pico-8 play session: mixed d-pad (fixed 12-tick cycle), after a click and taps of 🅾, ❎, 🅾+❎, 🅾 in the second before t = 0

[t = 1 s] mixed d-pad (1.2s cycle ×~1): → ← ↑ ↓ + 🅾/❎ taps, ~1s
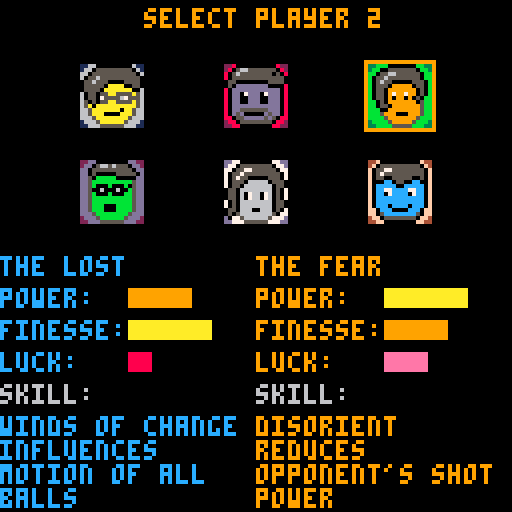
[t = 4 s] mixed d-pad (1.2s cycle ×~3): → ← ↑ ↓ + 🅾/❎ taps, ~4s
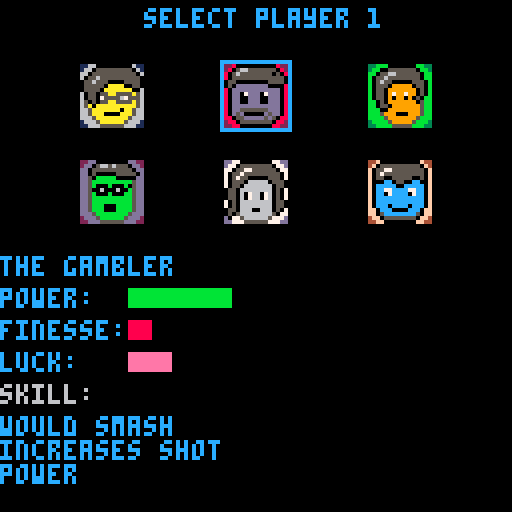
[t = 8 s] mixed d-pad (1.2s cycle ×~6): → ← ↑ ↓ + 🅾/❎ taps, ~8s
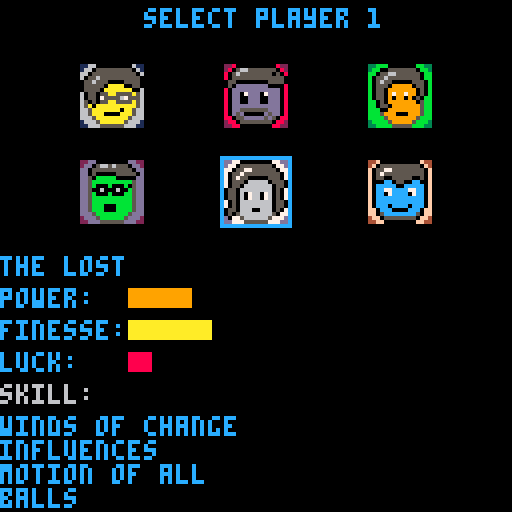

pico-8 cartridge
version 27
__lua__
-- mini pool
-- by shaylin chetty

function _init()
	init_title()
	scene=scenes.title
end

function _update60()
	if scene==scenes.title then
 	update_title()
 elseif scene==scenes.characters then
  update_characters()
 elseif scene==scenes.pool then
  update_pool()
 elseif scene==scenes.summary then
  update_summary()
 end
end

function _draw()
 cls()
 if scene==scenes.title then
 	draw_title()
 elseif scene==scenes.characters then
  draw_characters()
 elseif scene==scenes.pool then
  draw_pool()
 elseif scene==scenes.summary then
  draw_summary()
 end
end

scenes={
	title="title",
 characters="characters",
	pool="pool",
	summary="summary"
}
        
pool_states={
	start="start",
	turn="turn"
}

turn_states={
	enter="enter",
	aim="aim",
	power="power",
	wait="wait",
	exit="exit"
}

colour_names={
	black="black",
	white="white",
	orange="orange",
	blue="blue"
}

colours={
	black=0,
	white=7,
	orange=9,
	blue=1
}

highlights={
	black=6,
	white=7,
	orange=10,
	blue=12
}

friction_factor = -0.02

characters={
	{
		name="the architect",
		power=2,
		finesse=5,
		luck=1,
		skill="second wind\ngives cue ball \nsecondary\nmotion",
		track=53,
		sprite=1,
		power_sprite=64,
		win_msg="*pushes up glasses*\njust as i planned.",
		lose_msg="this is impossible!\nhow could this be?"
	},
	{
	 name="the gambler",
	 power=5,
	 finesse=1,
	 luck=2,
	 power_sprite=66,
	 skill="would smash\nincreases shot\npower",
	 track=13,
	 sprite=3,
	 win_msg="valiant effort, lad.",
		lose_msg="this is what happens when\nyou don't smash."
	},
	{
	 name="the fear",
	 power=4,
	 finesse=3,
	 luck=2,
	 power_sprite=68,
	 skill="disorient\nreduces\nopponent's shot\npower",
	 track=37,
	 sprite=5,
	 win_msg="what's the matter?\ndo you feel your life\nebbing away?",
		lose_msg="darkness claims us\nall eventually..."
	},
	{
	 name="the virtuous",
	 power=3,
	 finesse=3,
	 luck=3,
	 power_sprite=69,
	 skill="holy diver\nsinks the first\nball the cue\ntouches",
	 track=21,
	 sprite=7,
	 win_msg="looks like you were\nno match for the power\nof my holy diver.",
		lose_msg="what's becoming of me..."
	},
	{
	 name="the lost",
	 power=3,
	 finesse=4,
	 luck=1,
	 power_sprite=65,
	 skill="winds of change\ninfluences \nmotion of all\nballs",
	 track=45,
	 sprite=9,
	 win_msg="do you hear that?\nthat's the sound of\na new champion.",
		lose_msg="ridiculous.\ni demand a rematch!"
	},
	{
	 name="the trickster",
	 power=3,
	 finesse=2,
	 luck=5,
	 power_sprite=67,
	 skill="chaser\nblack ball\nintercepts\nopponent's shot",
	 track=29,
	 sprite=11,
	 win_msg="you thought you were\nfacing an ordinary\nopponent. but it was me!\nthe trickster!",
		lose_msg="look again!\nyou sunk the wrong ball!"
	}
}
-->8
function init_title()
	show_prompt=true
	prompt_time=time()
	create_light_scroll()
	music(0, 200)
end
 
function draw_title()
 draw_lights()
 
	spr(208,16,32,12,3)
	if show_prompt then
	 print("press ❎ to start",30,90, 7)
	end
end

function update_title()
  update_lights()
  
		if (btnp(5)) then 
		 scene=scenes.characters
		 sfx(62)
		 init_characters()
		end
		
		if time() - prompt_time > 0.75 then
			prompt_time=time()
			show_prompt = not show_prompt
		end
end

function create_light_scroll()
	lights={}
	
	for i=1,200 do
		create_light(rnd(128),rnd(128))
	end
end

function create_light(x,y)
	local ting=rnd()
	local colour=3
	
	if ting > 0.5 then
	 colour=4
	end
	
	add(lights, {
		x=x,
		y=y,
		colour=colour
	})
end

function update_lights()
	for light in all(lights) do
		light.y-=1
		if light.y<0 then
			light.y=130
			light.x=rnd(128)
		end
	end
end

function draw_lights()
	for light in all(lights) do
		line(light.x,light.y,
		     light.x,light.y-1,
		     light.colour)
	end
end
-->8
selection_states={
	player1="player1",
	player2="player2",
	confirm="confirm"
}

function init_characters()
 player1={
	 character=1,
	 ball_colour=nil,
	 balls_sunk=0,
	 won=false,
	 turns_left=1,
	 power=true
 }

 player2={
	 character=3,
	 ball_colour=nil,
	 balls_sunk=0,
	 won=false,
	 turns_left=1,
	 power=true
 }

 current_player=1
 selection_state=selection_states.player1
end

function draw_characters()
 if selection_state==selection_states.player1 then
		print("select player 1",36,2,12)
		draw_selection(player1, 12)
		draw_player1_info()
	elseif selection_state==selection_states.player2 then
	 print("select player 2",36,2,9)
		draw_selection(player2, 9)
		draw_player1_info()
		draw_player2_info()
	else
		print("press ❎ to start",32,2,7)
	 draw_player1_info()
		draw_player2_info()
	end	
 
 draw_portraits()
end

function update_characters()
 if selection_state==selection_states.player1 then
		if btnp(5) then 
			selection_state=selection_states.player2
			sfx(62)
		end
		move_character_selection(player1)
	elseif selection_state==selection_states.player2 then
	 if btnp(5) then 
	  selection_state=selection_states.confirm
			sfx(62)
		end
		if btnp(4) then 
			selection_state=selection_states.player1
			sfx(62)
		end
		move_character_selection(player2)
	else
		if btnp(5) then
			init_pool()
		 sfx(62)
		end
		if btnp(4) then 
			selection_state=selection_states.player2
			sfx(63)
		end
	end	
end

function move_character_selection(player)
 if btnp(0) then
 	if player.character==1 then return end
		player.character-=1
		selection_move_sound()
	elseif btnp(1) then
	 if player.character==6 then return end
	 player.character+=1
	 selection_move_sound()
	elseif btnp(2) then
	 if player.character<=3 then return end
		player.character-=3
		selection_move_sound()
	elseif btnp(3) then
	if player.character>=4 then return end
		player.character+=3
		selection_move_sound()
	end
end

function selection_move_sound()
 if selection_state!=selection_states.confirm then
		sfx(28)
	end
end

function draw_portraits()
	spr(1,20,16,2,2)
	spr(3,56,16,2,2)
	spr(5,92,16,2,2)
	spr(7,20,40,2,2)
	spr(9,56,40,2,2)
	spr(11,92,40,2,2)
end

function draw_selection(player, col)
	if player.character == 1 then
	 draw_selection_rect(20,16,col)
	elseif player.character == 2 then
	 draw_selection_rect(56,16,col)
	elseif player.character == 3 then
	 draw_selection_rect(92,16,col)
	elseif player.character == 4 then
	 draw_selection_rect(20,40,col)
	elseif player.character == 5 then
	 draw_selection_rect(56,40,col)
	elseif player.character == 6 then
	 draw_selection_rect(92,40,col)
	end
end

function draw_selection_rect(x,y,col)
 	rect(x-1,y-1,x+16,y+16,col)
end

function draw_player1_info()
	print(characters[player1.character].name,
	      0,64,12)
	print("power:", 0,72,12)
	draw_stat_rect(32,72,
	               characters[player1.character].power)
	print("finesse:", 0,80, 12)
	draw_stat_rect(32,80,
	               characters[player1.character].finesse)
	print("luck:", 0,88, 12)
	draw_stat_rect(32,88,
	               characters[player1.character].luck)
	
	print("skill:",0,96,6)
	print(characters[player1.character].skill, 0,104, 12)
end

function draw_player2_info()
 print(characters[player2.character].name,
	      64,64,9)
	print("power:", 64,72,9)
	draw_stat_rect(96,72,
	               characters[player2.character].power)
	print("finesse:", 64,80, 9)
	draw_stat_rect(96,80,
	               characters[player2.character].finesse)
	print("luck:", 64,88, 9)
	draw_stat_rect(96,88,
	               characters[player2.character].luck)
	
	print("skill:",64,96,6)
	print(characters[player2.character].skill, 64,104, 9)

end

function draw_stat_rect(x,y,width)
	if width==1 then
		rectfill(x,y,x+width*5,y+4,8) 
	elseif width==2 then
	 rectfill(x,y,x+width*5,y+4,14)
	elseif width==3 then
	 rectfill(x,y,x+width*5,y+4,9)
	elseif width==4 then
	 rectfill(x,y,x+width*5,y+4,10)
	elseif width==5 then
	 rectfill(x,y,x+width*5,y+4,11)
	end
end
-->8
function draw_summary()
	draw_player1()
	draw_player2()
end

function draw_player1()
 local c1=characters[player1.character]
 spr(c1.sprite,16,16,2,2)
 
 local msg="loser"
 local text=c1.lose_msg
 if player1.won then
 	msg="winner"
 	text=c1.win_msg
 end
 
 print(msg,38,16,7)
 print(text,16,36,6)
 
 if player1.balls_sunk > 0 then
	 for i=1,player1.balls_sunk do
	  circ(32 + i*8, 27, 3, get_player_line_colour(player1))
	 end
 end
end

function draw_player2()
 local c2=characters[player2.character]
 spr(c2.sprite,16,80,2,2)
 
 local msg="loser"
 local text=c2.lose_msg
 if player2.won then
 	msg="winner"
 	text=c2.win_msg
 end
 
 print(msg,38,80,7)
 print(text,16,100,6)
 
 if player2.balls_sunk > 0 then
	 for i=1,player2.balls_sunk do
	  circ(32 + i*8, 91, 3, get_player_line_colour(player2))
	 end
 end
end

function update_summary()
 if btnp(5) then
 	 init_title()
 		scene=scenes.title
 end
end
-->8
--pool flow

function init_pool()
	balls={}
	sunk_balls={}
	turn_sunk_balls={}
	current_track=0
	
	create_ball(64,96,4,2,colour_names.white)
	
	create_ball(64,40,4,2,colour_names.black)
	
	white_ball=balls[1]
	black_ball=balls[2]
	
	create_ball(64,24,4,2,colour_names.orange)
	create_ball(60,32,4,2,colour_names.blue)
	create_ball(68,32,4,2,colour_names.blue)
	create_ball(56,40,4,2,colour_names.orange)
	create_ball(72,40,4,2,colour_names.blue)
	create_ball(60,48,4,2,colour_names.orange)
	create_ball(68,48,4,2,colour_names.orange)
	create_ball(64,56,4,2,colour_names.blue)
	
	fade_out_time=time()
	fade_int_time=time()
	
	switching=false
	
	scene=scenes.pool
	
	modal_start_time=time()
 modal_message="start"
	
	power_active=false
	
	chaser=false
	would_smash=false
	second_wind=false
	disorient=false
	winds_of_change=false
	holy_diver=false
	
	pool_state=pool_states.start	
	current_player=1
end

function update_pool()
	update_balls()
	update_particles()

	if pool_state==pool_states.start then
		update_start()	
	elseif pool_state==pool_states.turn then
	 update_turn()
	end
end

function update_start()
	local elapsed = time() - modal_start_time
	if elapsed > 1.3 then
	 current_player=1
  pool_state=pool_states.turn
	 turn_state=turn_states.enter
	end
end

function draw_pool()
 map(0,0,0,0,128,128)
 draw_balls()
 draw_player_panels()
 
 if pool_state==pool_states.start then
	
	elseif pool_state==pool_states.turn then
	 draw_turn() 
	
	end
	
	draw_particles()
	
	draw_modal(modal_start_time)
end

function draw_modal(start_time)
	local elapsed = time() - start_time
	
	if elapsed < 0.5 then
		rectfill(0, 50, elapsed*256, 70, 0)
		rectfill((0.5-elapsed)*256, 55, 128, 65, 5)
	elseif elapsed < 1.3 then
		rectfill(0, 50, 128, 70, 0)
		rectfill(0, 55, 128, 65, 5)
		print(modal_message, 64-#modal_message*2, 58, 7)
	else
	
	end
end

function draw_player_panels()
 rectfill(1,0,126,7,get_player_colour(player1))
 line(1,7,126,7,get_player_line_colour(player1))
 print("p1-", 2, 1, 7);
 print(characters[player1.character].name, 14, 1, 7)
 
 if player1.power then
 spr(characters[player1.character].power_sprite,
  118, 1, 1, 1);
	end

 if player1.balls_sunk > 0 then
	 for i=1,player1.balls_sunk do
	  circ(110 - i*8, 3, 2, get_player_line_colour(player1))
	 end
 end
 
 rectfill(1,120,126,127,get_player_colour(player2))
 line(1,120,126,120,get_player_line_colour(player2))
 print("p2-", 2, 122, 7);
 print(characters[player2.character].name, 14, 122, 7)
	
	if player2.power then
  spr(characters[player2.character].power_sprite,
  118, 122, 1, 1);	
	end

	if player2.balls_sunk > 0 then
	 for i=1,player2.balls_sunk do
	  circ(110 - i*8, 124, 2, get_player_line_colour(player2))
	 end
	end
end

function get_player_colour(player)
	if player.ball_colour==nil then
		return 5
	elseif player.ball_colour==colour_names.orange then
		return 9
	elseif player.ball_colour==colour_names.blue then
		return 1
	end
end

function get_player_line_colour(player)
 if player.ball_colour==nil then
		return 6
	elseif player.ball_colour==colour_names.orange then
		return 10
	elseif player.ball_colour==colour_names.blue then
		return 12
	end
end
-->8
--turn flow

function get_current_player()
 if current_player==1 then
		return player1
	elseif current_player==2 then
		return player2
	end
end

function get_other_player()
 if current_player==1 then
		return player2
	elseif current_player==2 then
		return player1
	end
end

function toggle_current_player()
	if current_player==1 then
		current_player=2
	elseif current_player==2 then
		current_player=1
	end 
end

function get_current_character() 	
	return characters[get_current_player().character]
end

function update_turn()
 if turn_state==turn_states.enter then
  update_enter()
	elseif turn_state==turn_states.aim then
	 update_aim()
	elseif turn_state==turn_states.power then
	 update_power()
	elseif turn_state==turn_states.wait then
	 update_wait()
	elseif turn_state==turn_states.exit then
	 update_exit()
	end
	
	local char=get_current_character()
	
	if switching then
	 if time()-fade_out_time > 0.75 then
	  music(current_track, 700)
	  switching=false
	 end
	else
	 if current_track!=char.track then
		 switching=true
		 music(-1, 700)
		 current_track=char.track
		 fade_out_time=time()
	 end
	end
end

function update_aim()
	if aim_angle > 1.0 then
		aim_angle=0
	elseif aim_angle < 0.0 then
		aim_angle=1.0
	end
	
	if btn(0) then
		aim_angle+=0.005
	end
	
	if btn(1) then
		aim_angle-=0.005
	end
	
	local p=get_current_player()
	
	if btnp(4) and btnp(5) and p.power then
	 p.power=false
	 local y_pos=2 + (current_player-1)*116 
	 create_particle_bloom(120, y_pos, colour_names.white)
  activate_character_power()
	elseif btnp(5) then
		turn_state=turn_states.power
	end
end

function activate_character_power()
local c=get_current_character()
	sfx(62)
	set_by_player=current_player
	if c.name=="the architect" then
	 second_wind=true 
	 printh("activating second wind")
	elseif c.name=="the gambler" then
	 would_smash=true
	elseif c.name=="the fear" then
	 disorient=true
	elseif c.name=="the virtuous" then
	 holy_diver=true
	elseif c.name=="the lost" then
	 winds_of_change=true
	elseif c.name=="the trickster" then
	 chaser=true
	end
end

function deactivate_character_power()
 printh("deactivate power")
 local c=get_current_character()
 //deactivates at end of turn
 second_wind=false
	would_smash=false
	holy_diver=false
	winds_of_change=false
	
	if current_player!=set_by_player then
	 disorient=false
	 chase=false
	end

end

function update_power()
	if power > 1.0 then
		power=1.0
	elseif power < 0.0 then
		power=0.0
	end
	
	if btn(0) then
		power-=0.01
	end
	
	if btn(1) then
		power+=0.01
	end

	if btnp(4) then
		turn_state=turn_states.aim
	end
	
	if btnp(5) then
		local shot_pow=power*get_current_character().power + 0.2
	
		if would_smash then
			shot_pow*=2
			would_smash=false
		end
		
		//todo: sheet - cant base it on name
		local c=get_current_character()
		if current_player!=set_by_player and disorient then
	  printh("disorient")
	  shot_pow*=0.2
	  disorient=false
	 end
	 
	 if current_player!=set_by_player and chaser then
	  printh("chaser")
	  chaser=false
	 	black_ball.vx=(white_ball.x - black_ball.x) * 0.1
	 	black_ball.vy=(white_ball.y - black_ball.y) * 0.1
	 end
	 
	 if winds_of_change then
	 	for ball in all(balls) do
	 		ball.vx=shot_pow*cos(aim_angle)*0.1
	 		ball.vy=shot_pow*sin(aim_angle)*0.1
	 	end
	 	winds_of_change=false
	 end
	
		white_ball.vx=shot_pow*cos(aim_angle)
		white_ball.vy=shot_pow*sin(aim_angle) 
		
		turn_time=time()
		turn_state=turn_states.wait
	end
end

function update_wait()
	if time()-turn_time < 3.0 then
	 if second_wind then
	 	if btnp(0) then
	 		white_ball.vx=-power*2
	 		white_ball.vy=0
	 		second_wind=false
	 	elseif btnp(2) then
	 	 white_ball.vx=0
	 		white_ball.vy=-power*2
	 		second_wind=false
	 	elseif btnp(1) then
	 	 white_ball.vx=power*2
	 		white_ball.vy=0
	 		second_wind=false
	 	elseif btnp(3) then
	 	 white_ball.vx=0
	 		white_ball.vy=power*2
	 		second_wind=false
	 	end 
	 end
	 
	 if holy_diver then
	 	if first_collision!=nil then
	 		create_particle_bloom(first_collision.x, first_collision.y, first_collision.colourname)
	 		
	 		white_ball.vx=0
	 		white_ball.vy=0
	 		
	 		add(turn_sunk_balls, first_collision)
	 		del(balls, first_collision)
	 		turn_time-=2.0
	 		holy_diver=false
	 	end
	 end
	 
	 return
	end

	for ball in all(balls) do
		if ball.vx > 0 then
			return
		end
		if ball.vy > 0 then
			return
		end
	end
	
	turn_state=turn_states.exit
end

function update_enter()
		modal_start_time=time()
  modal_message=get_current_character().name
  
  if white_was_sunk() then
	 	white_ball.x=64
	 	white_ball.y=96
	 	add(balls, white_ball)
	 	del(turn_sunk_balls, white_ball)
  end
  
  for ball in all(turn_sunk_balls) do
	 	add(sunk_balls, ball)
	 	
	 	if ball.colourname==get_current_player().ball_colour then
    local p=get_current_player()
	 	 p.balls_sunk+=1
	 	else
	 	 local p=get_other_player()
	 	 p.balls_sunk+=1
	 	end
	 	
	 	del(turn_sunk_balls, ball)
  end
  
  printh("enter")
  first_collision=nil
  turn_state=turn_states.aim
		aim_angle=0.25
		power=0.5
end

function update_exit()
 if game_was_won() then
  get_current_player().won=true
  printh("game was won")
  music(0, 1000)
  scene=scenes.summary
  return
 elseif game_was_lost() then
  get_other_player().won=true
  printh("game was lost")
  scene=scenes.summary
  music(0, 1000)
  return
 else
 
 end
 
 deactivate_character_power()
 
 set_next_player()
 
	allocate_colours()
	
	turn_state=turn_states.enter
	pool_state=pool_states.turn
end

function allocate_colours()
	if player1.ball_colour!=nil then
		return
	end

	for ball in all(turn_sunk_balls) do
 	if ball.colourname==colour_names.blue then
 	 printh("player is blue")
 	 local curr_p = get_current_player()
 	 local other_p = get_other_player()
 	 curr_p.ball_colour=colour_names.blue
 	 other_p.ball_colour=colour_names.orange
 	 return
 	elseif ball.colourname==colour_names.orange then
   printh("player is orange")
 	 local curr_p = get_current_player()
 	 local other_p = get_other_player()
 	 curr_p.ball_colour=colour_names.orange
 	 other_p.ball_colour=colour_names.blue
 	 return
 	end	
 end
end

function set_next_player() 
	if white_was_sunk() then
	 other_player_gets_two_turns()
	elseif was_invalid_collision() then
	 other_player_gets_two_turns()
	elseif sunk_opponents_ball() then
		other_player_gets_two_turns()
	elseif sunk_valid_ball() then
		player_gets_one_more_turn()
	elseif had_two_turns() then
	 player_gets_one_more_turn()
	else
		other_player_gets_one_turn()
	end
end

function had_two_turns()
	if get_current_player().turns_left==2 then
				printh("had two turns")
		return true
	end
		return false
end

function sunk_valid_ball()
 for ball in all(turn_sunk_balls) do
 	if ball.colourname==get_current_player().ball_colour or get_current_player().ball_colour==nil  then
 		printh("sunk valid ball")
 		return true
 	end
 end
 return false
end

function sunk_opponents_ball()
	for ball in all(turn_sunk_balls) do
 	if ball.colourname==get_other_player().ball_colour then
 		printh("sunk opponents ball")
 		return true
 	end
 end
 return false
end

function was_invalid_collision()
	if get_current_player().ball_colour==nil then
		return false
	elseif first_collision==nil then
		printh("no ball hit")
		return true
	elseif first_collision.colourname!=get_current_player().ball_colour and get_current_player().balls_sunk<4 then
		printh("hit wrong ball")
		printh("first_collision")
		printh(first_collision.colourname)
		printh("plauyer colour")
		printh(get_current_player().ball_colour)
		return true
	end
	
	return false
end

function other_player_gets_two_turns()
 printh("other player gets 2")
 get_other_player().turns_left=2
	get_current_player().turns_left=1
	toggle_current_player()
end

function other_player_gets_one_turn()
 printh("other player gets 1")
 get_other_player().turns_left=1
	get_current_player().turns_left=1
	toggle_current_player()
end

function player_gets_one_more_turn()
 printh("player gets 1 more")
 get_other_player().turns_left=1
	get_current_player().turns_left=1
end

function game_was_won()
 local curr_player=get_current_player()
 if curr_player.balls_sunk==4 and black_was_sunk() and #turn_sunk_balls==1 then
 	return true
 end
 return false
end

function game_was_lost()
 local curr_player=get_current_player()
 if curr_player.balls_sunk<4 and black_was_sunk() then
 	return true
 elseif white_was_sunk() and black_was_sunk() then
 	return true
 end
 return false
end

function black_was_sunk()
 for ball in all(turn_sunk_balls) do
 	if ball.colourname==colour_names.black then
 		return true
 	end
 end
 return false
end

function white_was_sunk()
 for ball in all(turn_sunk_balls) do
 	if ball.colourname==colour_names.white then
 		return true
 	end
 end
 return false
end

function draw_turn()
 if turn_state==turn_states.enter then
	 draw_enter()
	elseif turn_state==turn_states.aim then
	 draw_aim()
	elseif turn_state==turn_states.power then
	 draw_aim()
	 draw_power()
	elseif turn_state==turn_states.wait then
	 draw_wait()
	elseif turn_state==turn_states.exit then
	 draw_exit()
	end
end

function draw_enter()
 
end

function draw_aim()
	local character=get_current_character()
	
	local radius=character.finesse * 6 - 2

 local start_x = white_ball.x
 local start_y = white_ball.y
 local end_x = start_x + (radius * cos(aim_angle))
 local end_y = start_y + (radius * sin(aim_angle))

	local col=get_player_line_colour(get_current_player()) 

	line(start_x, start_y, end_x, end_y, col)
end

function draw_power()
 local character=get_current_character()
	local max_pow=character.power
	
	if max_pow==1 then
	 spr(62,55,80,2,1)
	 rectfill(57+power*13,81,70,86,5)
	elseif max_pow==2 then
	 spr(59,51,80,3,1)
	 rectfill(53+power*21,81,74,86,5)
	elseif max_pow==3 then
	 spr(44,47,80,4,1)
	 rectfill(49+power*29,81,78,86,5)
	elseif max_pow==4 then
	 spr(54,43,80,5,1)
	 rectfill(45+power*37,81,82,86,5)
	elseif max_pow==5 then
	 spr(38,39,80,6,1) 
	 rectfill(41+power*45,81,86,86,5)
	end
	
end

function draw_wait()

end

function draw_exit()

end
-->8
--pool simulation

collidingpairs = {}

function create_ball(x, y, radius, mass, colourname)
 add(balls, {
  id=#balls,
  radius=radius,
  x=x,
  y=y,
  vx=0.0,
  vy=0.0,
  ax=0.0,
  ay=0.0,
  mass=mass,
  colourname=colourname,
  sunk=false
  })
end

function docirclesoverlap(ball1,ball2)
 return abs((ball1.x - ball2.x)*(ball1.x - ball2.x) + 
        (ball1.y - ball2.y)*(ball1.y - ball2.y))
        <= ((ball1.radius + ball2.radius) * (ball1.radius + ball2.radius))  
end

function ispointincircle(ball, x, y)
 return abs((ball.x - x)*(ball.x - x) + (ball.y - y)*(ball.y - y) ) < (ball.radius*ball.radius)
end
    
function update_balls()
 collidingpairs = {}

 for ball in all(balls) do
  
  handle_motion(ball)

  handle_cush_bounce(ball)

  if (abs(ball.vx *ball.vx + ball.vy*ball.vy) < 0.0001) then
      ball.vx = 0
      ball.vy = 0 
  end

	 determine_collisions(ball)
 end

 handle_collisions()
end

function handle_motion(ball)
 ball.ax = ball.vx * friction_factor
 ball.ay = ball.vy * friction_factor

 ball.vx = ball.vx + ball.ax
 ball.vy = ball.vy + ball.ay

 ball.x = ball.x + ball.vx
 ball.y = ball.y + ball.vy
end

function handle_cush_bounce(ball)
 if ball.x > 116 then
  	ball.x = 116
   ball.vx *= get_cush_factor(ball.vx)
 elseif ball.x < 11 then
   ball.x = 11
   ball.vx *= get_cush_factor(ball.vx)
 end

 if ball.y > 108 then
   ball.y = 108
   ball.vy *= get_cush_factor(ball.vy)
 elseif ball.y < 20 then
   ball.y = 20
   ball.vy *= get_cush_factor(ball.vy)
 end
end

function get_cush_factor(v)
 local c=get_current_character()
	local luck_factor=c.luck/-3.8

	//return abs(v/(abs(v)+1))*-1
	return abs(v/(abs(v)+1))*luck_factor
end

function determine_collisions(ball)
for ball_t in all(balls) do
   if ball.id != ball_t.id then
    if docirclesoverlap(ball,ball_t) then
     
     if ball.vx==0 and ball.vy==0 and ball_t.vx==0 and ball_t.vy ==0 then
     	return
    	end
    	
    	if first_collision==nil then
    	 if ball.colourname==colour_names.white then
    	  first_collision=ball_t
    	 elseif ball_t.colourname==colour_names.white then
    	  first_collision=ball
    	 end
    	end
        
	    add(collidingpairs, { ball, ball_t })
					
	    --distance between ball centers
	    local dist = sqrt( (ball.x - ball_t.x)*(ball.x - ball_t.x) + (ball.y - ball_t.y)*(ball.y - ball_t.y) )
	
	    local overlap = (dist - (ball.radius+ball_t.radius)) / 2
	    
	    --displace the current ball
	    ball.x -= overlap * ((ball.x - ball_t.x) / dist)
	    ball.y -= overlap * ((ball.y - ball_t.y) / dist)
	    
	    --displace the target ball
	    ball_t.x += overlap * ((ball.x - ball_t.x) / dist)
	    ball_t.y += overlap * ((ball.y - ball_t.y) / dist)
    end
   end
	 end
end

function handle_collisions()
 for pair in all(collidingpairs) do
  local b1 = pair[1]
  local b2 = pair[2]

  local dist = sqrt( (b1.x - b2.x)*(b1.x - b2.x) + (b1.y - b2.y)*(b1.y - b2.y) )

  --normal vector
  local nx = (b2.x - b1.x) / dist
  local ny = (b2.y - b1.y) / dist

  --tangent vector
  local tx = -ny
  local ty = nx

  -- dot product tangent
  local dpT1 = b1.vx * tx + b1.vy * ty
  local dpT2 = b2.vx * tx + b2.vy * ty

  -- dot product normal
  local dpN1 = b1.vx * nx + b1.vy * ny
  local dpN2 = b2.vx * nx + b2.vy * ny

  local m1 = ( dpN1 * (b1.mass - b2.mass ) + 2.0 * b2.mass * dpN2 ) / ( b1.mass + b2.mass)
  local m2 = ( dpN2 * (b2.mass - b1.mass ) + 2.0 * b1.mass * dpN1 ) / ( b2.mass + b1.mass)
  
  //todo: make the random modifier luck based
  b1.vx = tx * dpT1 + nx * m1
  b1.vy = ty * dpT1 + ny * m1
  b2.vx = tx * dpT2 + nx * m2
  b2.vy = ty * dpT2 + ny * m2
 end
end

function draw_balls()
 for ball in all(balls) do
 
	 if was_ball_sunk(ball) then
	  ball.vx=0
	  ball.vy=0
	  ball.ax=0
	  ball.ay=0
	  add(turn_sunk_balls, ball)
	  del(balls, ball)
	  create_particle_bloom(ball.x, ball.y, ball.colourname)
	 	screen_shake(1)
	 	sfx(62, 3)
	 end
	 
	 for pair in all(collidingpairs) do
	  local b1 = pair[1]
	  local b2 = pair[2]
   circ(b1.x,
	     b1.y,
					 4,6)
			circ(b2.x,
	     b2.y,
					 4,6)
  end
 
  draw_ball(ball)
 end
end

function was_ball_sunk(ball)
 if ball.x < 15 and ball.y < 21 then
 	return true
 elseif ball.x < 15 and ball.y > 106 then
  return true
 elseif ball.x > 113 and ball.y < 21 then
  return true
 elseif ball.x > 113 and ball.y > 106 then
 	return true
 else 
 	return false
 end
end

function draw_ball(ball)
	circ(ball.x,
	     ball.y,
					 4,0)
	     
	circfill(ball.x,
										ball.y,
										3, 
										colours[ball.colourname])
	     
	gx=ball.x - 80
	gx=gx/42.0
	
	gy=ball.y - 80
	gy=gy/42.0     
	     
	circfill(ball.x-gx,
										ball.y-gy,
										1,
										highlights[ball.colourname])
end
-->8
--pool effects

particles={}
shake_amount=0.0;

function create_particle(x,y,
																									speed,
                         colour)
	spawn_angle=rnd()
	random_speed=(rnd()+0.2) * speed
	
	add(particles,{
		x=x,
		y=y,
		vx=random_speed * cos(spawn_angle),
		vy=random_speed * sin(spawn_angle),
	 colour=colour,
	 ax=0.00,
	 ay=0.05,
	 creation_time=time()+rnd(0.1)
	})                      
end

function create_particle_bloom(x,y,colour)
 for i=1,30 do
 	create_particle(x,y,1,colour)
 end
end

function draw_particles()
	for particle in all(particles) do
	 line(particle.x,
	      particle.y,
	      particle.x+particle.vx*2,
	      particle.y+particle.vy*2,
	      get_particle_colour(particle))
	      
	 if time() - particle.creation_time > 0.2 then
			del(particles, particle)	
		end
	end
	
	draw_screen_shake()
end

function get_particle_colour(particle)
	particle_age = time() - particle.creation_time
	
	if particle.colour==colour_names.orange then
		return get_orange_shade(particle_age)
	elseif particle.colour==colour_names.blue then
		return get_blue_shade(particle_age)
	elseif particle.colour==colour_names.black then
		return get_black_shade(particle_age)
	else
	 return get_white_shade(particle_age)
	end
end

function get_orange_shade(age)
	if age < 0.06 then
		return 10
	elseif age < 0.12 then
		return 9
	else
		return 8
	end
end

function get_blue_shade(age)
 if age < 0.06 then
		return 7
	elseif age < 0.12 then
		return 12
	else
		return 1
	end
end

function get_black_shade(age)
 if age < 0.06 then
		return 6
	elseif age < 0.12 then
		return 5
	else
		return 0
	end
end

function get_white_shade(age)
 if age < 0.06 then
		return 7
	elseif age < 0.12 then
		return 6
	else
		return 6
	end
end

function update_particles()
	for particle in all(particles) do
		
		particle.vx += particle.ax
 	particle.vy += particle.ay

  particle.vx *= 0.95
 	particle.vy *= 0.95

 	particle.x += particle.vx
 	particle.y += particle.vy
	end
end

function screen_shake(intensity)
	shake_amount=intensity;
end

function draw_screen_shake()
	if shake_amount < 0.05 then 
	 camera(0,0)
		return
	end
	
	local offset_x=shake_amount-rnd(shake_amount*2);
	local offset_y=shake_amount-rnd(shake_amount*2);
	camera(offset_x,offset_y)
	shake_amount*=0.7;
end
__gfx__
000000001166000000000611228000000000082233bbb0000000bb3322dd00000000dd22dd770000000077dd44f0000000000f44000000000000000004444440
00000000166055555555506128056655555550823bb0055555550bb32dd0566565550dd2d77055555555077d4f055555555550f4000444444444444404444440
0070070066055555555555068056555555550508bb055665555550bbdd055555555550dd7705577555555077f05577555555550f004444444444444404444440
0007700060556555555555508055555555555550b0556555555550bbdd0500000555550d7055755555555507f05755555555550f044444000000444404444440
0007700005565550000555500550000000055550b05655000005550bdd50bbbbb00000dd7057550000055507f05500555550050f044440000505044404444440
007007000555550aaaa00550050dddddddd00008b05550999990550bdd5bbbbbbbbbb5dd7055506666605550f000cc05500cc00f044400005050504404444440
00000000055550aaaaaaa00680dddddddddddd08b05509999999050bdd5b000b000b05dd7055066666660550f0ccccc00ccccc0f044000050555550404444440
000000006055055aa5555a5680dd07ddd07ddd08b05509799799050bdd5006000600b5dd0550666666660507f0cc77cccc77cc0f044000505055550004444440
33333333605507555567555680dd00ddd00ddd08b0550909909050bbdd5b000b000bb5dd0550607660760507f0cc07cccc07cc0f044005055555550300000000
333333336505055aa5555a5680dd00ddd00ddd08bb050999999905bbdd5bbbbbbbbbb5dd0550607660760507f0cccccccccccc0f044050505555550344444444
3333333365a0aaaaaaaaaa5680dddddddddddd08bb055099999995bbdd5bbbbbbbbbb5dd7050666666660550f0cccccccccccc0f044005555555550344444444
33333333665aaaaaaa0aa56680dd5555555ddd08bbb00999999995bbdd5bbb000bbbb5dd7050666666660550f0ccc0cccc0ccc0f044050555555550344444444
33333333665aaa0000aaa56680d5d00000d5dd08bbb59990009995bbdd5bbb000bbbb5dd0550666006660507ff0ccc0000ccc0ff044405555555503344444444
333333336665aaaaaaaa566688055ddddd5d5088bbbb599999995bbbddd5bbbbbbbb5ddd0505666666665077ff05cccccccc50ff044440555555033344444444
3333333316665aaaaaa5666128805555555508823bbbb5999995bbb32ddd5bbbbbb5ddd2d07756666665777d4ff0555555550ff4044444000000333344444444
333333331166655555566611228800000000882233bbbb55555bbb3322ddd555555ddd22dd777555555777dd44ff00000000ff44044444403333333300000000
00000000000000000444444033333333333333330444444033555555555555555555555555555555555555555555553333555555555555555555555555555533
444444444444400004444400000033333333000000444440351111c1cccccc6c666666a6aaaaaa9a9999998988888853351111c1cccccc6c666666a6aaaaaa53
4444444444444400044440555555033333305555550444405111111cccccccc66666666aaaaaaaa999999998888888855111111cccccccc66666666aaaaaaaa5
444400000044444004440555555550333305555555504440511111c1cccccc6c666666a6aaaaaa9a9999998988888885511111c1cccccc6c666666a6aaaaaaa5
4440505000044440044050555555550330555555550504405111111cccccccc66666666aaaaaaaa999999998888888855111111cccccccc66666666aaaaaaaa5
440505050000444004400555555555033055555555500440511111c1cccccc6c666666a6aaaaaa9a9999998988888885511111c1cccccc6c666666a6aaaaaaa5
4055555050000440044050505555550330555555050504403511111cccccccc66666666aaaaaaaa999999998888888533511111cccccccc66666666aaaaaaa53
00555505050004400440050555555503305555555050044033555555555555555555555555555555555555555555553333555555555555555555555555555533
30555555505004400440005050555500005555050500044033555555555555555555555555555555555555333355555555555555555555333355555555555533
305555550505044004400005055555044055555050000440351111c1cccccc6c666666a6aaaaaa9a99999953351111c1cccccc6c666666533511111c1ccccc53
3055555555500440044400005050504444050505000044405111111cccccccc66666666aaaaaaaa9999999955111111cccccccc66666666551111111ccccccc5
305555555505044004444000050504444440505000044440511111c1cccccc6c666666a6aaaaaa9a99999995511111c1cccccc6c666666655111111c1cccccc5
3305555555504440044444000000444444440000004444405111111cccccccc66666666aaaaaaaa9999999955111111cccccccc66666666551111111ccccccc5
333055555504444000444444444444444444444444444400511111c1cccccc6c666666a6aaaaaa9a99999995511111c1cccccc6c666666655111111c1cccccc5
3333000000444440000444444444444444444444444440003511111cccccccc66666666aaaaaaaa9999999533511111cccccccc66666665335111111cccccc53
33333333044444400000000000000000000000000000000033555555555555555555555555555555555555333355555555555555555555333355555555555533
b000b000066600060000777006666660000880000000008000000000000000000000000000000000000000000000000000000000000000000000000000000000
0b000b00600066608887000765755756000880000008080000000000000000000000000000000000000000000000000000000000000000000000000000000000
00b000b0000000008887000765555556088888800080800000000000000000000000000000000000000000000000000000000000000000000000000000000000
0b000b00066600068887000765577556008888000800000000000000000000000000000000000000000000000000000000000000000000000000000000000000
b000b000600066600000777006666660000880000000000000000000000000000000000000000000000000000000000000000000000000000000000000000000
00000000000000000000000000000000000000000000000000000000000000000000000000000000000000000000000000000000000000000000000000000000
00000000000000000000000000000000000000000000000000000000000000000000000000000000000000000000000000000000000000000000000000000000
00000000000000000000000000000000000000000000000000000000000000000000000000000000000000000000000000000000000000000000000000000000
00000000000000000000000000000000000000000000000000000000000000000000000000000000000000000000000000000000000000000000000000000000
00000000000000000000000000000000000000000000000000000000000000000000000000000000000000000000000000000000000000000000000000000000
00000000000000000000000000000000000000000000000000000000000000000000000000000000000000000000000000000000000000000000000000000000
00000000000000000000000000000000000000000000000000000000000000000000000000000000000000000000000000000000000000000000000000000000
00000000000000000000000000000000000000000000000000000000000000000000000000000000000000000000000000000000000000000000000000000000
00000000000000000000000000000000000000000000000000000000000000000000000000000000000000000000000000000000000000000000000000000000
00000000000000000000000000000000000000000000000000000000000000000000000000000000000000000000000000000000000000000000000000000000
00000000000000000000000000000000000000000000000000000000000000000000000000000000000000000000000000000000000000000000000000000000
00000000000000000000000000000000000000000000000000000000000000000000000000000000000000000000000000000000000000000000000000000000
00000000000000000000000000000000000000000000000000000000000000000000000000000000000000000000000000000000000000000000000000000000
00000000000000000000000000000000000000000000000000000000000000000000000000000000000000000000000000000000000000000000000000000000
00000000000000000000000000000000000000000000000000000000000000000000000000000000000000000000000000000000000000000000000000000000
00000000000000000000000000000000000000000000000000000000000000000000000000000000000000000000000000000000000000000000000000000000
00000000000000000000000000000000000000000000000000000000000000000000000000000000000000000000000000000000000000000000000000000000
00000000000000000000000000000000000000000000000000000000000000000000000000000000000000000000000000000000000000000000000000000000
00000000000000000000000000000000000000000000000000000000000000000000000000000000000000000000000000000000000000000000000000000000
00000000000000000000000000000000000000000000000000000000000000000000000000000000000000000000000000000000000000000000000000000000
00000000000000000000000000000000000000000000000000000000000000000000000000000000000000000000000000000000000000000000000000000000
00000000000000000000000000000000000000000000000000000000000000000000000000000000000000000000000000000000000000000000000000000000
00000000000000000000000000000000000000000000000000000000000000000000000000000000000000000000000000000000000000000000000000000000
00000000000000000000000000000000000000000000000000000000000000000000000000000000000000000000000000000000000000000000000000000000
00000000000000000000000000000000000000000000000000000000000000000000000000000000000000000000000000000000000000000000000000000000
00000000000000000000000000000000000000000000000000000000000000000000000000000000000000000000000000000000000000000000000000000000
00000000000000000000000000000000000000000000000000000000000000000000000000000000000000000000000000000000000000000000000000000000
00000000000000000000000000000000000000000000000000000000000000000000000000000000000000000000000000000000000000000000000000000000
00000000000000000000000000000000000000000000000000000000000000000000000000000000000000000000000000000000000000000000000000000000
00000000000000000000000000000000000000000000000000000000000000000000000000000000000000000000000000000000000000000000000000000000
00000000000000000000000000000000000000000000000000000000000000000000000000000000000000000000000000000000000000000000000000000000
00000000000000000000000000000000000000000000000000000000000000000000000000000000000000000000000000000000000000000000000000000000
00000000000000000000000000000000000000000000000000000000000000000000000000000000000000000000000000000000000000000000000000000000
00000000000000000000000000000000000000000000000000000000000000000000000000000000000000000000000000000000000000000000000000000000
00000000000000000000000000000000000000000000000000000000000000000000000000000000000000000000000000000000000000000000000000000000
00000000000000000000000000000000000000000000000000000000000000000000000000000000000000000000000000000000000000000000000000000000
00000000000000000000000000000000000000000000000000000000000000000000000000000000000000000000000000000000000000000000000000000000
00000000000000000000000000000000000000000000000000000000000000000000000000000000000000000000000000000000000000000000000000000000
00000000000000000000000000000000000000000000000000000000000000000000000000000000000000000000000000000000000000000000000000000000
00000000000000000000000000000000000000000000000000000000000000000000000000000000000000000000000000000000000000000000000000000000
00000000000000000000000000000000000000000000000000000000000000000000000000000000000000000000000000000000000000000000000000000000
00000000000000000000000000000000000000000000000000000000000000000000000000000000000000000000000000000000000000000000000000000000
00000000000000000000000000000000000000000000000000000000000000000000000000000000000000000000000000000000000000000000000000000000
00000000000000000000000000000000000000000000000000000000000000000000000000000000000000000000000000000000000000000000000000000000
00000000000000000000000000000000000000000000000000000000000000000000000000000000000000000000000000000000000000000000000000000000
00000000000000000000000000000000000000000000000000000000000000000000000000000000000000000000000000000000000000000000000000000000
00000000000000000000000000000000000000000000000000000000000000000000000000000000000000000000000000000000000000000000000000000000
00000000000000000000000000000000000000000000000000000000000000000000000000000000000000000000000000000000000000000000000000000000
00000000000000000000000000000000000000000000000000000000000000000000000000000000000000000000000000000000000000000000000000000000
00000000000000000000000000000000000000000000000000000000000000000000000000000000000000000000000000000000000000000000000000000000
00000000000000000000000000000000000000000000000000000000000000000000000000000000000000000000000000000000000000000000000000000000
00000000000000000000000000000000000000000000000000000000000000000000000000000000000000000000000000000000000000000000000000000000
00000000000000000000000000000000000000000000000000000000000000000000000000000000000000000000000000000000000000000000000000000000
00000000000000000000000000000000000000000000000000000000000000000000000000000000000000000000000000000000000000000000000000000000
00000000000000000000000000000000000000000000000000000000000000000000000000000000000000000000000000000000000000000000000000000000
00000000000000000000000000000000000000000000000000000000000000000000000000000000000000000000000000000000000000000000000000000000
00000000000000000000000000000000000000000000000000000000000000000000000000000000000000000000000000000000000000000000000000000000
00000000000000000000000000000000000000000000000000000000000000000000000000000000000000000000000000000000000000000000000000000000
00000000000000000000000000000000000000000000000000000000000000000000000000000000000000000000000000000000000000000000000000000000
00000000000000000000000000000000000000000000000000000000000000000000000000000000000000000000000000000000000000000000000000000000
00000000000000000000000000000000000000000000000000000000000000000000000000000000000000000000000000000000000000000000000000000000
00000000000000000000000000000000000000000000000000000000000000000000000000000000000000000000000000000000000000000000000000000000
00000000000000000000000000000000000000000000000000000000000000000000000000000000000000000000000000000000000000000000000000000000
00000000000000000000000000000000000000000000000000000000000000000000000000000000000000000000000000000000000000000000000000000000
00000000000000000000000000000000000000000000000000000000000000000000000000000000000000000000000000000000000000000000000000000000
00000000000000000000000000000000000000000000000000000000000000000000000000000000000000000000000000000000000000000000000000000000
00000000000000000000000000000000000000000000000000000000000000000000000000000000000000000000000000000000000000000000000000000000
00000000000000000000000000000000000000000000000000000000000000000000000000000000000000000000000000000000000000000000000000000000
00000000000000000000000000000000000000000000000000000000000000000000000000000000000000000000000000000000000000000000000000000000
00000000000000000000000000000000000000000000000000000000000000000000000000000000000000000000000000000000000000000000000000000000
00000000000000000000000000000000000000000000000000000000000000000000000000000000000000000000000000000000000000000000000000000000
00000000000000000000000000000000000000000000000000000000000000000000000000000000000000000000000000000000000000000000000000000000
0000cc77000cc7700000cc7000000000000000000cc700000000aaaaaa7700000000000000000000000000000a77000000000000000000000000000000000000
000c111170c11117000c11170000000000000000c1117000000a999999997700000000000000000000000000a999700000000000000000000000000000000000
00c111111c111111700c111c0000000000000000c111c000000a999999999970000000000000000000000000a999700000000000000000000000000000000000
00c1111111111111c00c111c0000000000000000c111c000000a9999aaa999a0000000000000000000000000a999a00000000000000000000000000000000000
00c1111c111c1111c000ccc000000000000000000ccc0000000a999a000a99a0000000000000000000000000a999a00000000000000000000000000000000000
00c111c0c1c0c111c0000000000c770cc770000000000000000a999a000a99a0000000000000000000000000a999a00000000000000000000000000000000000
00c111c00c00c111c000ccc000c111c1111700000cc70000000a9999aaa999a000aaa777000000aaa7770000a999a00000000000000000000000000000000000
00c111c00000c111c00c111c00c111111111c000c1117000000a9999999999a00a99999970000a9999997000a999a00000000000000000000000000000000000
00c111c00000c111c00c111c00c1111111111c00c111c000000a999999999a00a99999999700a99999999a00a999a00000000000000000000000000000000000
00c111c00000c111c00c111c00c1111cc1111c00c111c000000a9999aaaaa000a999aa999a00a999aa999a00a999a00000000000000000000000000000000000
00c111c00000c111c00c111c00c111c00c111c00c111c000000a999a00000000a99a00a99a00a99a00a99a00a999a00000000000000000000000000000000000
00c111c00000c111c00c111c00c111c00c111c00c111c000000a999a00000000a99a00a99a00a99a00a99a00a999a00000000000000000000000000000000000
00c111c00000c111c00c111c00c111c00c111c00c111c000000a999a00000000a99a00a99a00a99a00a99a00a999a00000000000000000000000000000000000
00c111c00000c111c00c111c00c111c00c111c00c111c000000a999a00000000a99a00a99a00a99a00a99a00a999a00000000000000000000000000000000000
00c111c00000c111c00c111c00c111c00c111c00c111c000000a999a00000000a999aa999a00a999aa999a00a9999a0000000000000000000000000000000000
00c111c00000c111c00c111c00c111c00c111c00c111c000000a999a00000000a99999999a00a99999999a00a99999a000000000000000000000000000000000
00c111c00000c111c00c111c00c111c00c111c00c111c000000a999a000000000a999999a0000a999999a0000a9999a000000000000000000000000000000000
000ccc0000000ccc0000ccc0000ccc0000ccc0000ccc00000000aaa00000000000aaaaaa000000aaaaaa000000aaaa0000000000000000000000000000000000
00000000000000000000000000000000000000000000000000000000000000000000000000000000000000000000000000000000000000000000000000000000
__gff__
0000000000000000000000000000000000000000000000000000000000000000000000000000000000000000000000000000000000000000000000000000000000000000000000000000000000000000000000000000000000000000000000000000000000000000000000000000000000000000000000000000000000000000
0000000000000000000000000000000000000000000000000000000000000000000000000000000000000000000000000000000000000000000000000000000000000000000000000000000000000000000000000000000000000000000000000000000000000000000000000000000000000000000000000000000000000000
__map__
0000000000000000000000000000000000000000000000000000000000000000000000000000000000000000000000000000000000000000000000000000000000000000000000000000000000000000000000000000000000000000000000000000000000000000000000000000000000000000000000000000000000000000
0d0e1f1f1f1f1f1f1f1f1f1f1f1f202100000000000000000000000000000000000000000000000000000000000000000000000000000000000000000000000000000000000000000000000000000000000000000000000000000000000000000000000000000000000000000000000000000000000000000000000000000000
1d1e101010101010101010101010303100000000000000000000000000000000000000000000000000000000000000000000000000000000000000000000000000000000000000000000000000000000000000000000000000000000000000000000000000000000000000000000000000000000000000000000000000000000
0f10101010101010101010101010100f00000000000000000000000000000000000000000000000000000000000000000000000000000000000000000000000000000000000000000000000000000000000000000000000000000000000000000000000000000000000000000000000000000000000000000000000000000000
0f10101010101010101010101010100f00000000000000000000000000000000000000000000000000000000000000000000000000000000000000000000000000000000000000000000000000000000000000000000000000000000000000000000000000000000000000000000000000000000000000000000000000000000
0f10101010101010101010101010100f00000000000000000000000000000000000000000000000000000000000000000000000000000000000000000000000000000000000000000000000000000000000000000000000000000000000000000000000000000000000000000000000000000000000000000000000000000000
0f10101010101010101010101010100f00000000000000000000000000000000000000000000000000000000000000000000000000000000000000000000000000000000000000000000000000000000000000000000000000000000000000000000000000000000000000000000000000000000000000000000000000000000
0f10101010101010101010101010100f00000000000000000000000000000000000000000000000000000000000000000000000000000000000000000000000000000000000000000000000000000000000000000000000000000000000000000000000000000000000000000000000000000000000000000000000000000000
0f10101010101010101010101010100f00000000000000000000000000000000000000000000000000000000000000000000000000000000000000000000000000000000000000000000000000000000000000000000000000000000000000000000000000000000000000000000000000000000000000000000000000000000
0f10101010101010101010101010100f00000000000000000000000000000000000000000000000000000000000000000000000000000000000000000000000000000000000000000000000000000000000000000000000000000000000000000000000000000000000000000000000000000000000000000000000000000000
0f10101010101010101010101010100f00000000000000000000000000000000000000000000000000000000000000000000000000000000000000000000000000000000000000000000000000000000000000000000000000000000000000000000000000000000000000000000000000000000000000000000000000000000
0f10101010101010101010101010100f00000000000000000000000000000000000000000000000000000000000000000000000000000000000000000000000000000000000000000000000000000000000000000000000000000000000000000000000000000000000000000000000000000000000000000000000000000000
0f10101010101010101010101010100f00000000000000000000000000000000000000000000000000000000000000000000000000000000000000000000000000000000000000000000000000000000000000000000000000000000000000000000000000000000000000000000000000000000000000000000000000000000
2223101010101010101010101010242500000000000000000000000000000000000000000000000000000000000000000000000000000000000000000000000000000000000000000000000000000000000000000000000000000000000000000000000000000000000000000000000000000000000000000000000000000000
32331f1f1f1f1f1f1f1f1f1f1f1f343500000000000000000000000000000000000000000000000000000000000000000000000000000000000000000000000000000000000000000000000000000000000000000000000000000000000000000000000000000000000000000000000000000000000000000000000000000000
0000000000000000000000000000000000000000000000000000000000000000000000000000000000000000000000000000000000000000000000000000000000000000000000000000000000000000000000000000000000000000000000000000000000000000000000000000000000000000000000000000000000000000
0000000000000000000000000000000000000000000000000000000000000000000000000000000000000000000000000000000000000000000000000000000000000000000000000000000000000000000000000000000000000000000000000000000000000000000000000000000000000000000000000000000000000000
0000000000000000000000000000000000000000000000000000000000000000000000000000000000000000000000000000000000000000000000000000000000000000000000000000000000000000000000000000000000000000000000000000000000000000000000000000000000000000000000000000000000000000
0000000000000000000000000000000000000000000000000000000000000000000000000000000000000000000000000000000000000000000000000000000000000000000000000000000000000000000000000000000000000000000000000000000000000000000000000000000000000000000000000000000000000000
0000000000000000000000000000000000000000000000000000000000000000000000000000000000000000000000000000000000000000000000000000000000000000000000000000000000000000000000000000000000000000000000000000000000000000000000000000000000000000000000000000000000000000
0000000000000000000000000000000000000000000000000000000000000000000000000000000000000000000000000000000000000000000000000000000000000000000000000000000000000000000000000000000000000000000000000000000000000000000000000000000000000000000000000000000000000000
0000000000000000000000000000000000000000000000000000000000000000000000000000000000000000000000000000000000000000000000000000000000000000000000000000000000000000000000000000000000000000000000000000000000000000000000000000000000000000000000000000000000000000
0000000000000000000000000000000000000000000000000000000000000000000000000000000000000000000000000000000000000000000000000000000000000000000000000000000000000000000000000000000000000000000000000000000000000000000000000000000000000000000000000000000000000000
0000000000000000000000000000000000000000000000000000000000000000000000000000000000000000000000000000000000000000000000000000000000000000000000000000000000000000000000000000000000000000000000000000000000000000000000000000000000000000000000000000000000000000
0000000000000000000000000000000000000000000000000000000000000000000000000000000000000000000000000000000000000000000000000000000000000000000000000000000000000000000000000000000000000000000000000000000000000000000000000000000000000000000000000000000000000000
0000000000000000000000000000000000000000000000000000000000000000000000000000000000000000000000000000000000000000000000000000000000000000000000000000000000000000000000000000000000000000000000000000000000000000000000000000000000000000000000000000000000000000
0000000000000000000000000000000000000000000000000000000000000000000000000000000000000000000000000000000000000000000000000000000000000000000000000000000000000000000000000000000000000000000000000000000000000000000000000000000000000000000000000000000000000000
0000000000000000000000000000000000000000000000000000000000000000000000000000000000000000000000000000000000000000000000000000000000000000000000000000000000000000000000000000000000000000000000000000000000000000000000000000000000000000000000000000000000000000
0000000000000000000000000000000000000000000000000000000000000000000000000000000000000000000000000000000000000000000000000000000000000000000000000000000000000000000000000000000000000000000000000000000000000000000000000000000000000000000000000000000000000000
0000000000000000000000000000000000000000000000000000000000000000000000000000000000000000000000000000000000000000000000000000000000000000000000000000000000000000000000000000000000000000000000000000000000000000000000000000000000000000000000000000000000000000
0000000000000000000000000000000000000000000000000000000000000000000000000000000000000000000000000000000000000000000000000000000000000000000000000000000000000000000000000000000000000000000000000000000000000000000000000000000000000000000000000000000000000000
0000000000000000000000000000000000000000000000000000000000000000000000000000000000000000000000000000000000000000000000000000000000000000000000000000000000000000000000000000000000000000000000000000000000000000000000000000000000000000000000000000000000000000
